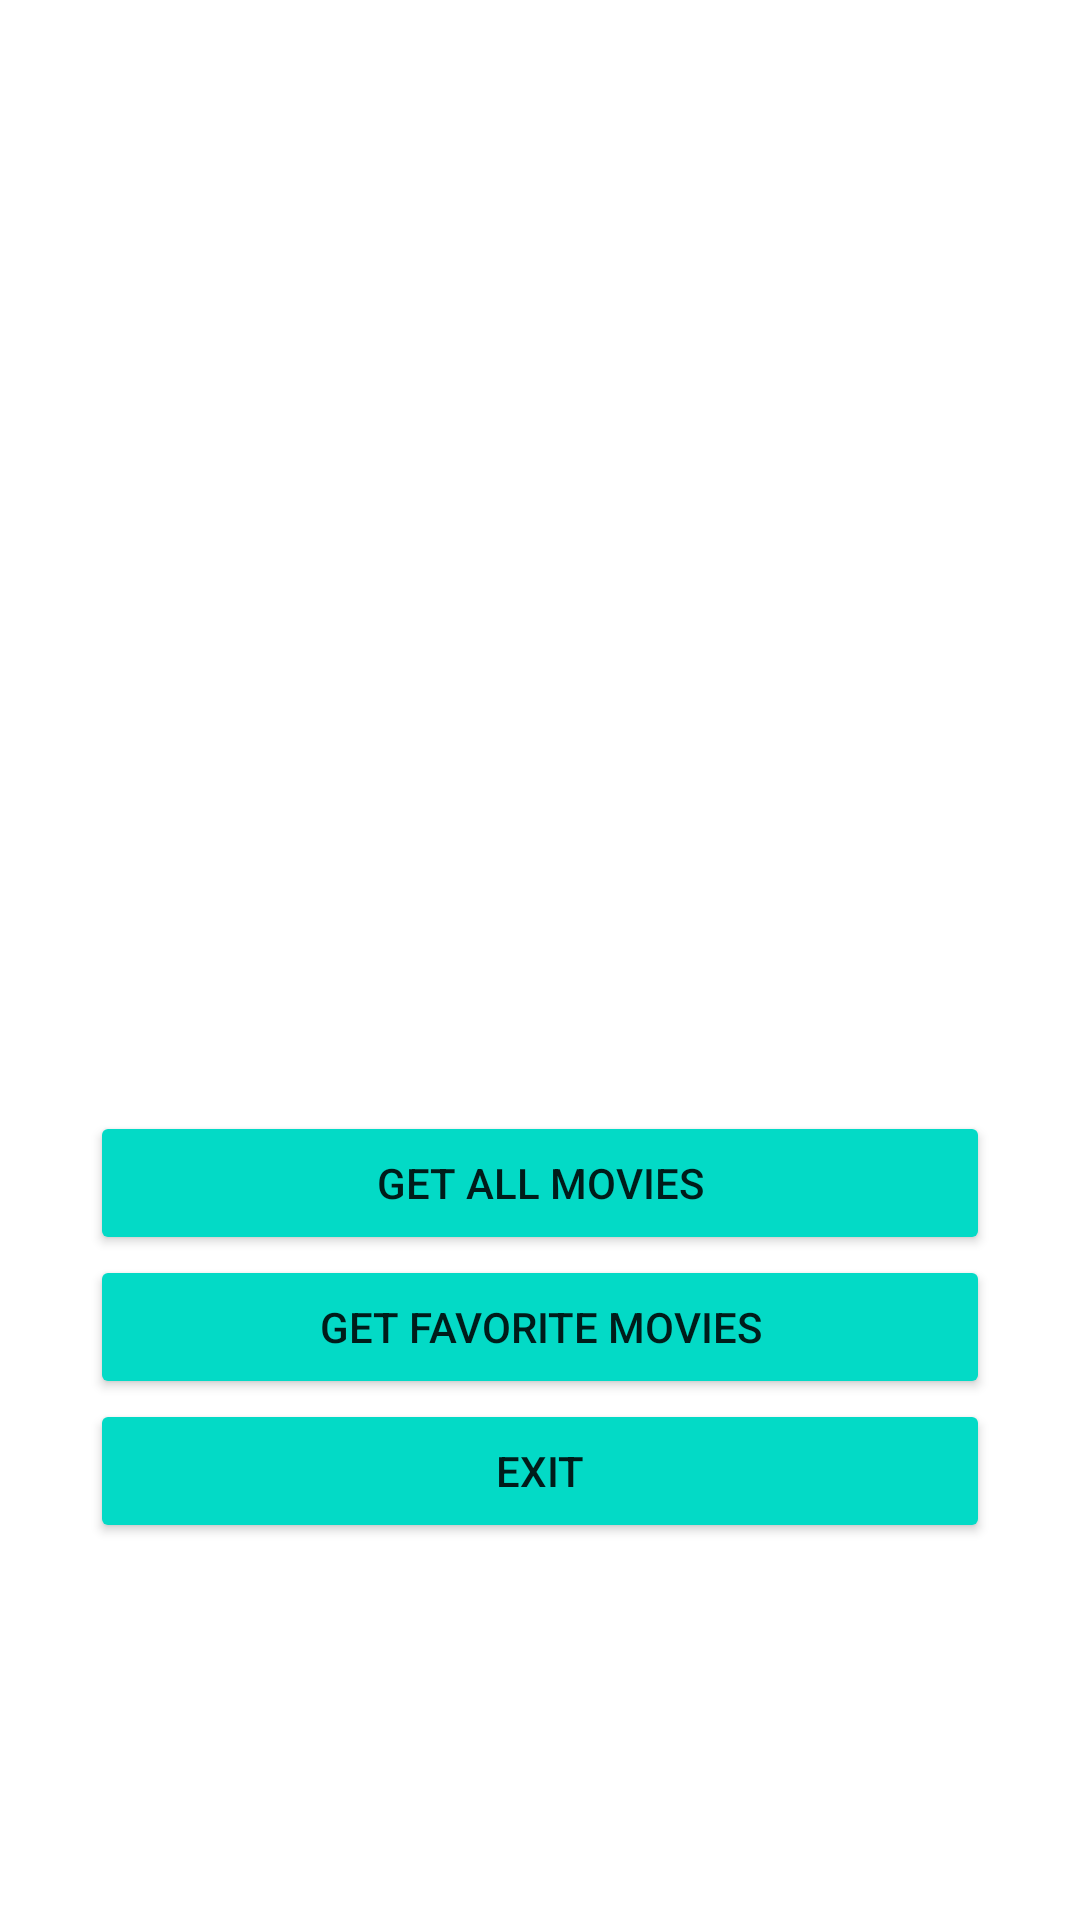

This screen was rendered from an Android layout file. Write that file and the resources it references.
<!-- AndroidManifest.xml: application theme Theme.MoviesAppMVP -->
<!-- res/layout/activity_main.xml -->
<?xml version="1.0" encoding="utf-8"?>
<androidx.constraintlayout.widget.ConstraintLayout xmlns:android="http://schemas.android.com/apk/res/android"
    xmlns:app="http://schemas.android.com/apk/res-auto"
    xmlns:tools="http://schemas.android.com/tools"
    android:layout_width="match_parent"
    android:layout_height="match_parent"
    tools:context=".MainActivity">

    <ImageView
        android:id="@+id/android_img"
        android:layout_width="200dp"
        android:layout_height="200dp"
        android:layout_marginTop="-200dp"
        app:layout_constraintStart_toStartOf="parent"
        app:layout_constraintEnd_toEndOf="parent"
        app:layout_constraintTop_toTopOf="parent"
        app:layout_constraintBottom_toBottomOf="parent"
        android:src="@drawable/ic_launcher_foreground"
        app:tint="@color/design_default_color_secondary"/>

    <Button
        android:id="@+id/getAllMovies_btn"
        android:layout_width="300dp"
        android:layout_height="wrap_content"
        android:layout_marginTop="50dp"
        android:backgroundTint="@color/design_default_color_secondary"
        android:text="@string/getAllMovies"
        app:layout_constraintTop_toBottomOf="@+id/android_img"
        app:layout_constraintStart_toStartOf="parent"
        app:layout_constraintEnd_toEndOf="parent"/>

    <Button
        android:id="@+id/getFavMovies_btn"
        android:layout_width="300dp"
        android:layout_height="wrap_content"
        android:backgroundTint="@color/design_default_color_secondary"
        android:text="@string/getFavMovies"
        app:layout_constraintTop_toBottomOf="@+id/getAllMovies_btn"
        app:layout_constraintStart_toStartOf="parent"
        app:layout_constraintEnd_toEndOf="parent"/>

    <Button
        android:id="@+id/exit_btn"
        android:layout_width="300dp"
        android:layout_height="wrap_content"
        android:backgroundTint="@color/design_default_color_secondary"
        android:text="@string/exit"
        app:layout_constraintTop_toBottomOf="@+id/getFavMovies_btn"
        app:layout_constraintStart_toStartOf="parent"
        app:layout_constraintEnd_toEndOf="parent"/>


</androidx.constraintlayout.widget.ConstraintLayout>
<!-- resources referenced by this layout -->
<resources>
  <string name="exit">Exit</string>
  <string name="getAllMovies">Get All Movies</string>
  <string name="getFavMovies">Get Favorite Movies</string>
  <style name="Theme.MoviesAppMVP" parent="Theme.MaterialComponents.DayNight.DarkActionBar">
          
          <item name="colorPrimary">@color/purple_500</item>
          <item name="colorPrimaryVariant">@color/purple_700</item>
          <item name="colorOnPrimary">@color/white</item>
          
          <item name="colorSecondary">@color/teal_200</item>
          <item name="colorSecondaryVariant">@color/teal_700</item>
          <item name="colorOnSecondary">@color/black</item>
          
          <item name="android:statusBarColor" tools:targetApi="l">?attr/colorPrimaryVariant</item>
          
      </style>
  <!-- not gathered from this repository: default colours our renderer supplied (Android Studio template values) -->
  <color name="purple_500">#FF6200EE</color>
  <color name="purple_700">#FF3700B3</color>
  <color name="teal_200">#FF03DAC5</color>
  <color name="teal_700">#FF018786</color>
  <color name="black">#FF000000</color>
  <color name="white">#FFFFFFFF</color>
</resources>
